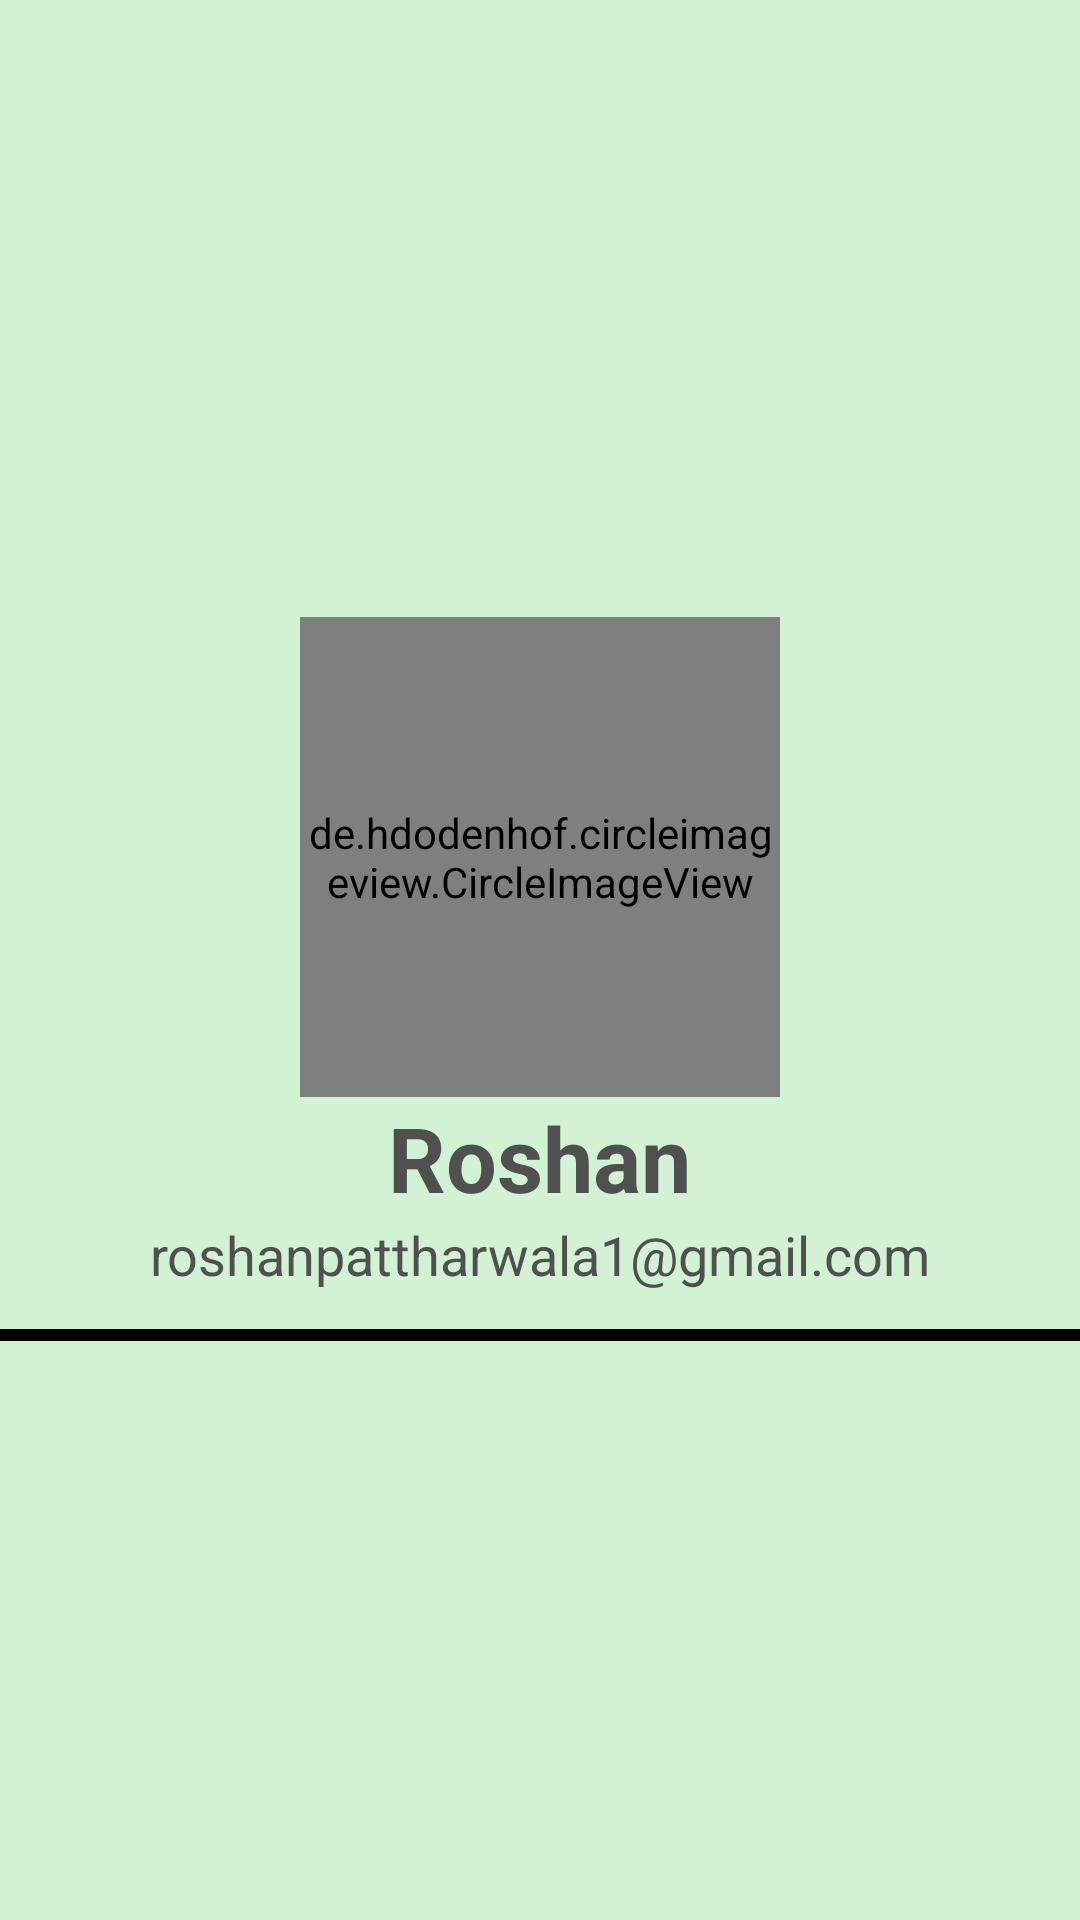

Produce the Android XML layout that renders to this screen, including the resource entries it uses.
<!-- AndroidManifest.xml: application theme Theme.SCET -->
<!-- res/layout/header_layout.xml -->
<?xml version="1.0" encoding="utf-8"?>
<LinearLayout xmlns:android="http://schemas.android.com/apk/res/android"
    xmlns:app="http://schemas.android.com/apk/res-auto"
    android:layout_width="match_parent"
    android:layout_height="250dp"
    android:orientation="vertical"
    android:background="#d2f2d4"
    android:layout_marginTop="35dp"
    android:gravity="center">

    <LinearLayout
        android:layout_width="match_parent"
        android:layout_height="250dp"
        android:orientation="vertical"
        android:gravity="center"
        >

        <de.hdodenhof.circleimageview.CircleImageView
            android:id="@+id/profile_image"
            android:layout_width="160dp"
            android:layout_height="160dp"
            android:src="@mipmap/man"
            app:civ_border_color="#FF000000"
            app:civ_border_width="2dp">

        </de.hdodenhof.circleimageview.CircleImageView>

        <TextView
            android:id="@+id/tvname"
            android:layout_width="wrap_content"
            android:layout_height="wrap_content"
            android:textStyle="bold"
            android:hint="Roshan"
            android:textSize="30dp"
            android:textColorHint="#505050"
            android:textColor="@color/black"/>
        <TextView
            android:id="@+id/tvemail"
            android:layout_width="wrap_content"
            android:layout_height="wrap_content"
            android:textSize="18dp"
            android:textColor="@color/black"
            android:textColorHint="#505050"
            android:hint="roshanpattharwala1@gmail.com"
            />

    </LinearLayout>

    <View
        android:layout_width="match_parent"
        android:layout_height="4dp"
        android:background="@color/black"
        android:backgroundTint="@color/black"
        />

</LinearLayout>
<!-- resources referenced by this layout -->
<resources>
  <color name="black">#FF000000</color>
  <!-- mipmap man: png bitmap (mipmap-hdpi, 3938 bytes) -->
  <style name="Theme.SCET" parent="Base.Theme.SCET" />
  <style name="Base.Theme.SCET" parent="Theme.Material3.DayNight.NoActionBar">
          
          
  
          <item name="colorPrimary">@color/purple_500</item>
          <item name="colorPrimaryVariant">@color/purple_700</item>
          <item name="colorOnPrimary">@color/white</item>
          
          <item name="colorSecondary">@color/teal_200</item>
          <item name="colorSecondaryVariant">@color/teal_700</item>
          <item name="colorOnSecondary">@color/black</item>
          
          <item name="android:statusBarColor">#000000</item>
      </style>
  <color name="purple_500">#FF6200EE</color>
  <color name="purple_700">#FF3700B3</color>
  <color name="white">#FFFFFFFF</color>
  <color name="teal_200">#FF03DAC5</color>
  <color name="teal_700">#FF018786</color>
</resources>
